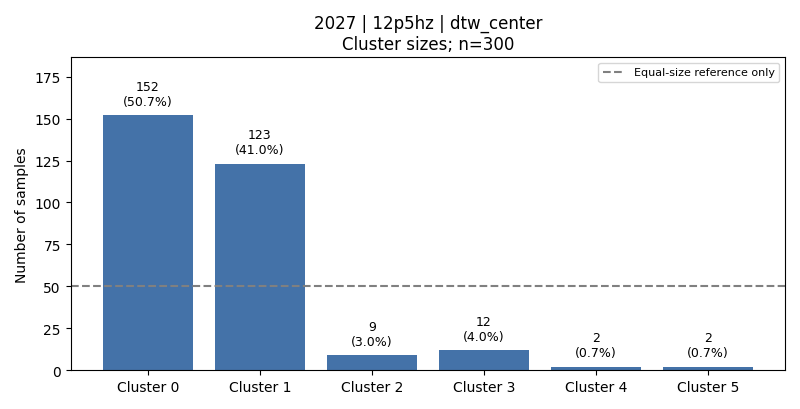

The table this chart was drawn from, first rows:
cluster, count, fraction, dominant_activity, dominant_activity_fraction
0, 152, 0.5067, 4, 0.3289
1, 123, 0.41, 1, 0.3902
2, 9, 0.03, 3, 1.0
3, 12, 0.04, 3, 0.8333
4, 2, 0.006667, 3, 1.0
5, 2, 0.006667, 3, 1.0
